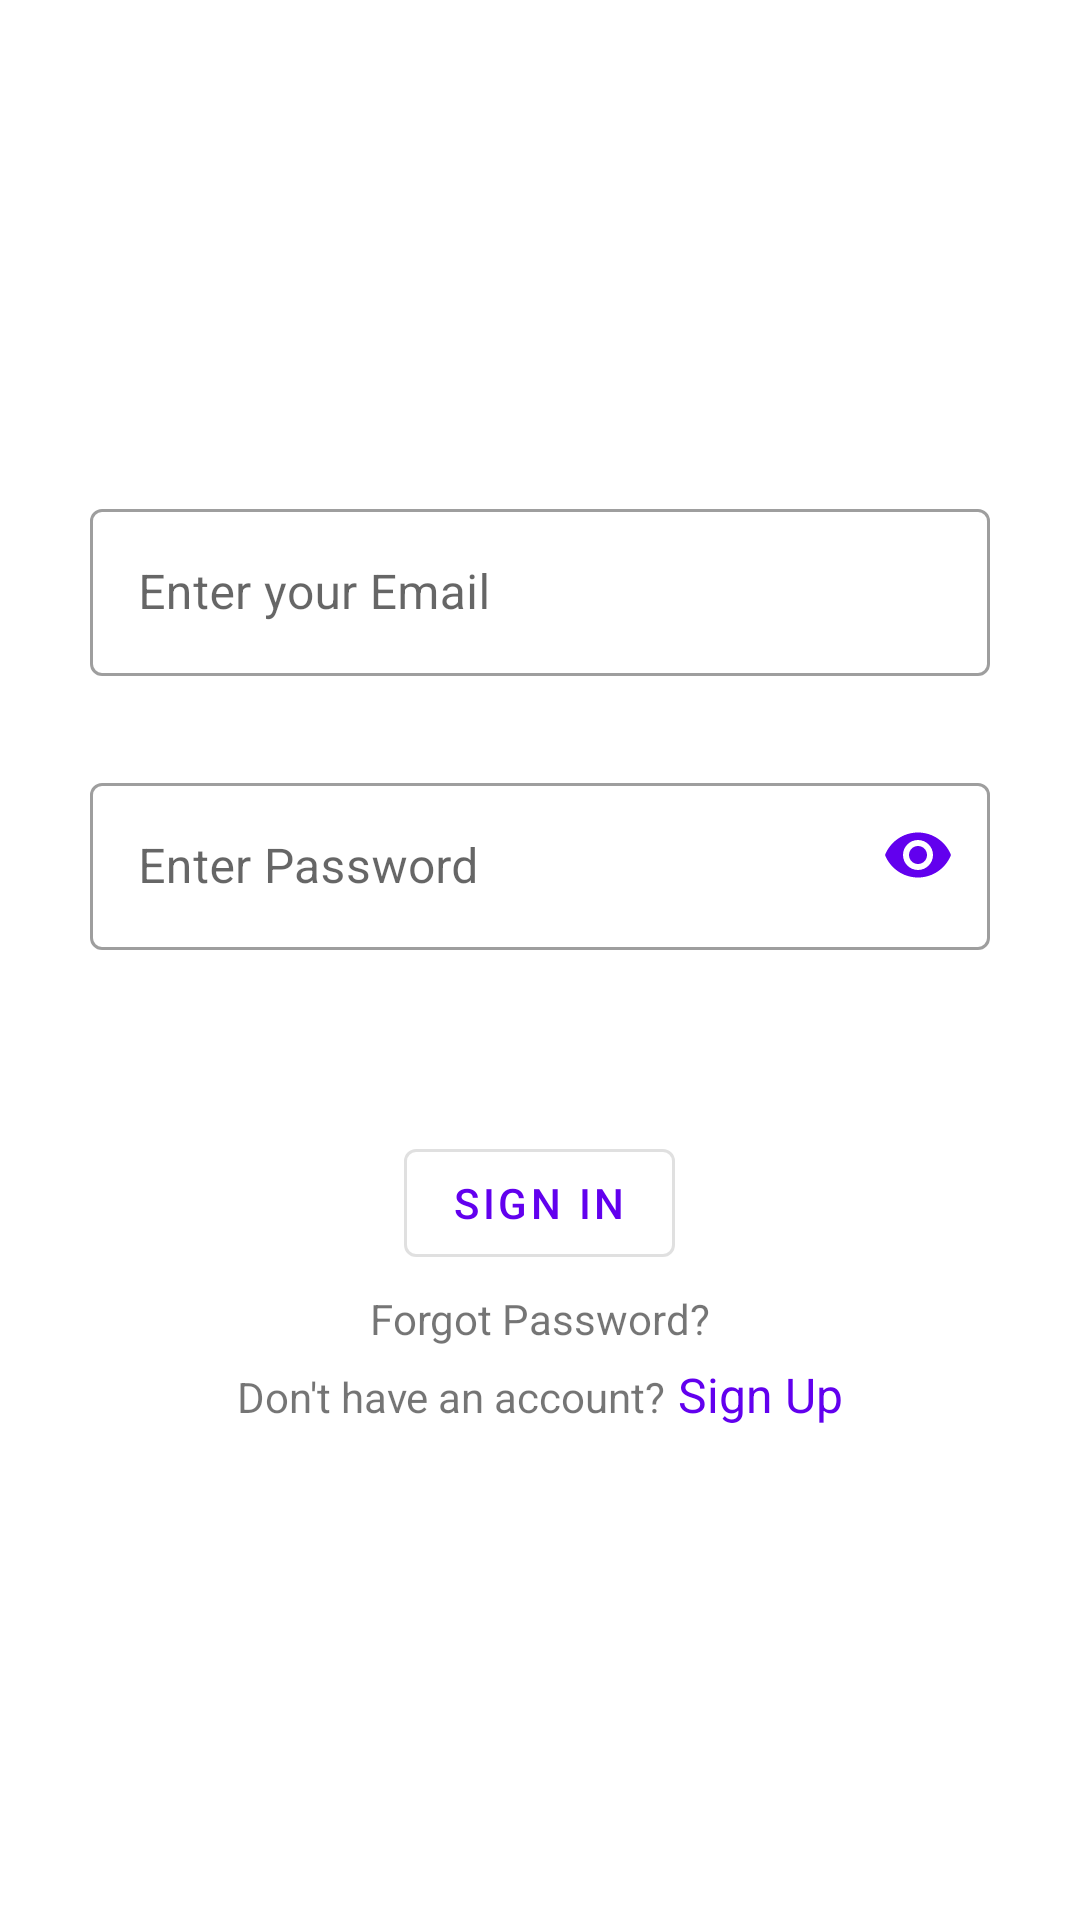

Here is an Android app screen rendered from its layout file. Give the layout XML and the strings, colors and styles it references.
<!-- AndroidManifest.xml: application theme Theme.Firangi -->
<!-- res/layout/activity_sign_in.xml -->
<?xml version="1.0" encoding="utf-8"?>
<LinearLayout xmlns:android="http://schemas.android.com/apk/res/android"
    xmlns:app="http://schemas.android.com/apk/res-auto"
    xmlns:tools="http://schemas.android.com/tools"
    android:layout_width="match_parent"
    android:layout_height="match_parent"
    tools:context=".ui.SignInActivity"
    android:orientation="vertical"
    android:gravity="center">

    <com.google.android.material.textfield.TextInputLayout
        android:id="@+id/signin_email_til"
        android:layout_width="300dp"
        android:layout_height="wrap_content"
        style="@style/Widget.MaterialComponents.TextInputLayout.OutlinedBox"
        app:errorEnabled="true">

        <com.google.android.material.textfield.TextInputEditText
            android:id="@+id/signin_email_tie"
            android:layout_width="300dp"
            android:layout_height="wrap_content"
            android:textColor="@color/black"
            android:inputType="textEmailAddress"
            android:hint="Enter your Email" />

    </com.google.android.material.textfield.TextInputLayout>

    <com.google.android.material.textfield.TextInputLayout
        android:id="@+id/signin_password_til"
        android:layout_width="300dp"
        android:layout_height="wrap_content"
        app:passwordToggleEnabled="true"
        app:passwordToggleTint="@color/purple_500"
        style="@style/Widget.MaterialComponents.TextInputLayout.OutlinedBox"
        app:errorEnabled="true"
        android:layout_marginTop="10dp">

        <com.google.android.material.textfield.TextInputEditText
            android:id="@+id/signin_password_tie"
            android:layout_width="300dp"
            android:layout_height="wrap_content"
            android:textColor="@color/black"
            android:inputType="textPassword"
            android:hint="Enter Password" />

    </com.google.android.material.textfield.TextInputLayout>

    <Button
        android:id="@+id/signin_btn"
        android:layout_width="wrap_content"
        android:layout_height="wrap_content"
        android:text="Sign In"
        android:textColor="@color/purple_500"
        android:layout_marginTop="40dp"
        style="@style/Widget.MaterialComponents.Button.OutlinedButton"
        />


    <TextView
        android:id="@+id/signin_forgot_password_btn"
        android:layout_width="wrap_content"
        android:layout_height="wrap_content"
        android:text="Forgot Password?"
        android:textSize="14sp"
        android:clickable="true"
        android:focusable="true"
        android:layout_marginTop="5dp"/>

    <LinearLayout
        android:layout_width="wrap_content"
        android:layout_height="wrap_content">

        <TextView
            android:layout_width="wrap_content"
            android:layout_height="wrap_content"
            android:text="Don't have an account?"
            android:textSize="14sp"
            android:layout_marginTop="5dp"/>

        <TextView
            android:id="@+id/signin_signup_btn"
            android:layout_width="wrap_content"
            android:layout_height="wrap_content"
            android:text=" Sign Up"
            android:textSize="16sp"
            android:textColor="@color/purple_500"
            android:clickable="true"
            android:focusable="true"
            android:layout_marginTop="5dp"/>

    </LinearLayout>

</LinearLayout>
<!-- resources referenced by this layout -->
<resources>
  <color name="black">#FF000000</color>
  <color name="purple_500">#FF6200EE</color>
  <style name="Theme.Firangi" parent="Theme.MaterialComponents.DayNight.DarkActionBar">
          
          <item name="colorPrimary">@color/purple_500</item>
          <item name="colorPrimaryVariant">@color/purple_700</item>
          <item name="colorOnPrimary">@color/white</item>
          
          <item name="colorSecondary">@color/teal_200</item>
          <item name="colorSecondaryVariant">@color/teal_700</item>
          <item name="colorOnSecondary">@color/black</item>
          
          <item name="android:statusBarColor" tools:targetApi="l">?attr/colorPrimaryVariant</item>
          
      </style>
  <color name="purple_700">#FF3700B3</color>
  <color name="white">#FFFFFFFF</color>
  <color name="teal_200">#FF03DAC5</color>
  <color name="teal_700">#FF018786</color>
</resources>
